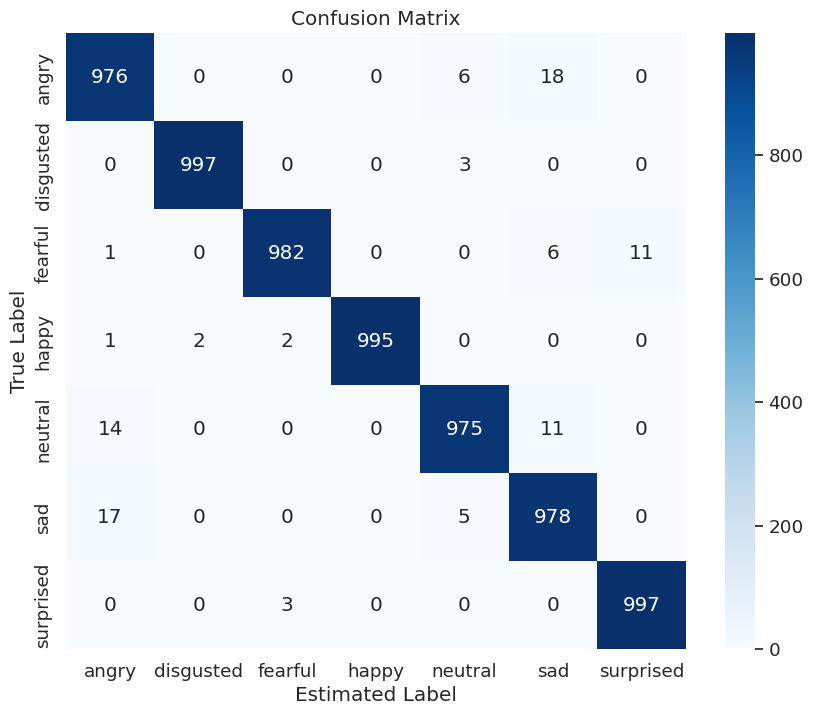

Python code for this plot:
import numpy as np
import seaborn as sns
import matplotlib.pyplot as plt

# Confusion matrix 데이터
conf_matrix = np.array([[976, 0, 0, 0, 6, 18, 0],
                         [0, 997, 0, 0, 3, 0, 0],
                         [1, 0, 982, 0, 0, 6, 11],
                         [1, 2, 2, 995, 0, 0, 0],
                         [14, 0, 0, 0, 975, 11, 0],
                         [17, 0, 0, 0, 5, 978, 0],
                         [0, 0, 3, 0, 0, 0, 997]])

# 클래스 레이블
classes = ['angry', 'disgusted', 'fearful', 'happy', 'neutral', 'sad', 'surprised']

# seaborn heatmap을 이용하여 시각화
plt.figure(figsize=(10, 8))
sns.set(font_scale=1.2)  # 폰트 크기 설정
sns.heatmap(conf_matrix, annot=True, fmt='d', cmap='Blues', xticklabels=classes, yticklabels=classes)
plt.xlabel('Estimated Label')
plt.ylabel('True Label')
plt.title('Confusion Matrix')
plt.show()
